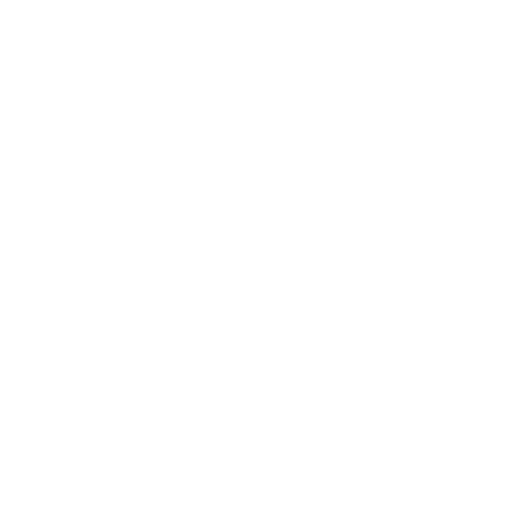
t = 0.00 s
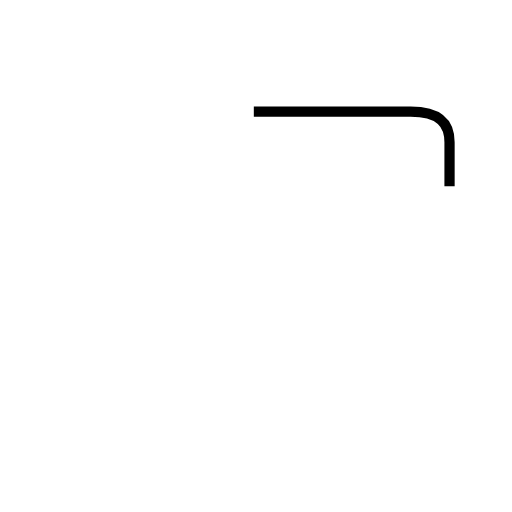
t = 0.76 s
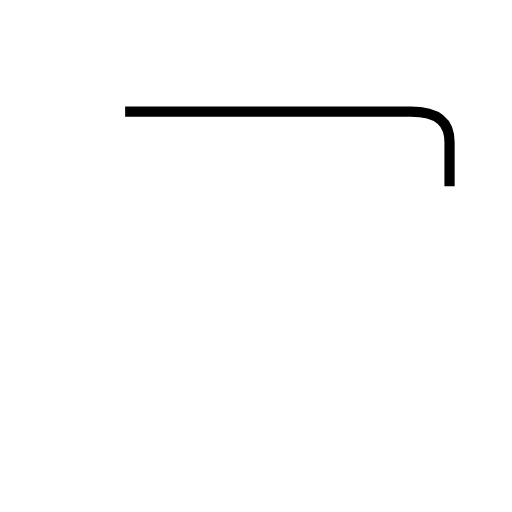
t = 1.13 s
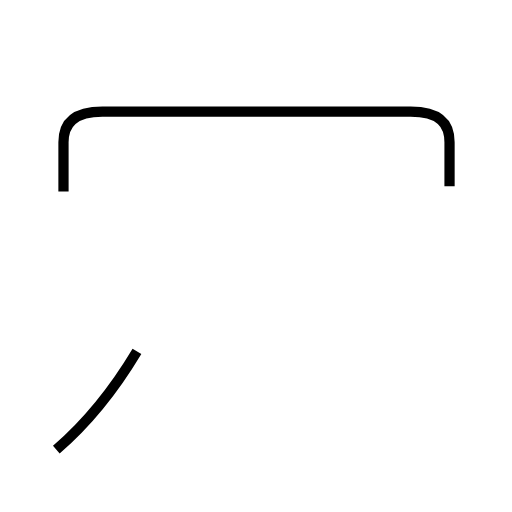
t = 1.88 s
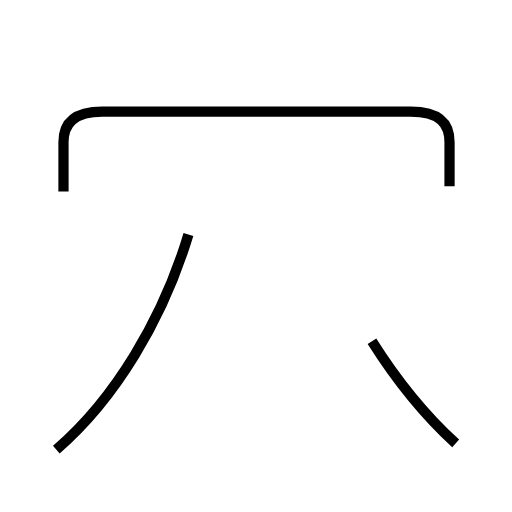
t = 2.65 s
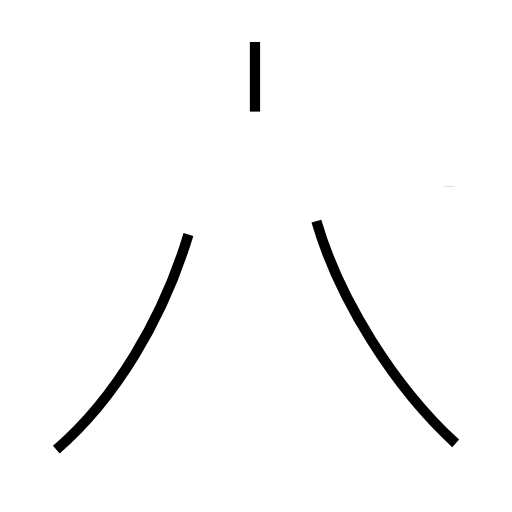
t = 3.24 s

The animated SVG that drew these frames (rendered in a browser with its animation timeline set to each time). Animation: 4 SMIL elements (animate=4); one cycle of 3.24 s.

<?xml version='1.0' encoding='utf-8'?>
<svg viewBox="0.0 -6.0 50.0 50.0" version="1.1" xmlns="http://www.w3.org/2000/svg"><rect x="-1000" y="-1000" width="2000" height="2000" stroke="white" fill="white" /><g style="fill:none;stroke:#000000;stroke-width:1"><path d="M 43.9 -25.8 L 43.9 -30.1 C 43.9 -31.9 43.0 -33.1 40.1 -33.1 L 10.0 -33.1 C 7.2 -33.1 6.2 -31.9 6.2 -30.1 L 6.2 -25.3 " transform="translate(0.0 38.0)" stroke-dasharray="50.301991069401645" stroke-dashoffset="50.301991069401645"><animate attributeName="stroke-dashoffset" from="50.301991069401645" to="0" dur="1.5090597320820494s" begin="0s; anim_end.end" fill="freeze" id="anim0" /></path><path d="M 5.5 -0.1 C 11.2 -5.0 15.9 -12.8 18.4 -21.1 " transform="translate(0.0 38.0)" stroke-dasharray="24.959342675472122" stroke-dashoffset="24.959342675472122"><animate attributeName="stroke-dashoffset" from="24.959342675472122" to="0" dur="0.7487802802641637s" begin="anim0.end" fill="freeze" id="anim1" /></path><path d="M 44.5 -0.7 C 38.5 -6.2 33.1 -14.8 30.9 -22.4 " transform="translate(0.0 38.0)" stroke-dasharray="25.892984908406603" stroke-dashoffset="25.892984908406603"><animate attributeName="stroke-dashoffset" from="25.892984908406603" to="0" dur="0.7767895472521981s" begin="anim1.end" fill="freeze" id="anim2" /></path><path d="M 24.9 -33.1 L 24.9 -39.9" transform="translate(0.0 38.0)" stroke-dasharray="6.799999999999997" stroke-dashoffset="6.799999999999997"><animate attributeName="stroke-dashoffset" from="6.799999999999997" to="0" dur="0.2039999999999999s" begin="anim2.end" fill="freeze" id="anim_end" /></path></g></svg>
